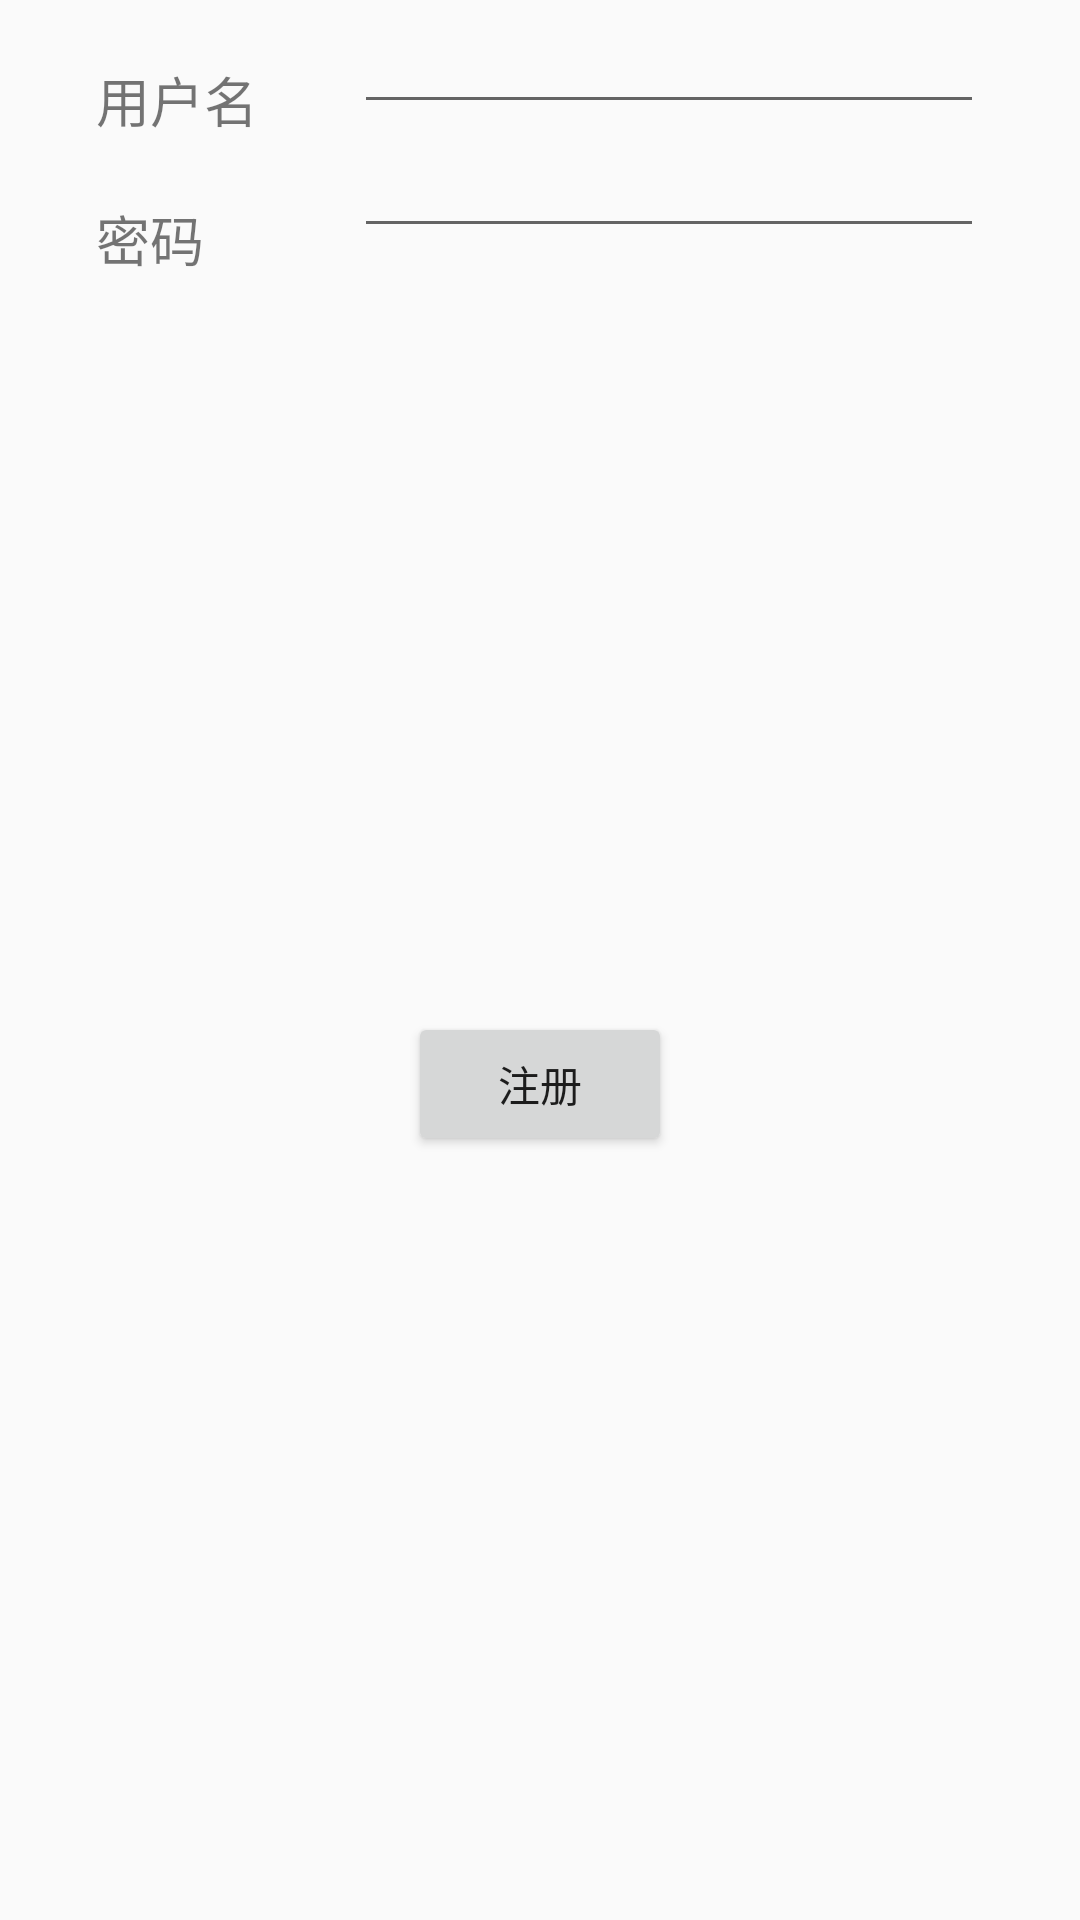

Layout XML and referenced resources for this Android screen:
<!-- AndroidManifest.xml: application theme AppTheme -->
<!-- res/layout/activity_register.xml -->
<?xml version="1.0" encoding="utf-8"?>
<androidx.constraintlayout.widget.ConstraintLayout xmlns:android="http://schemas.android.com/apk/res/android"
    xmlns:app="http://schemas.android.com/apk/res-auto"
    xmlns:tools="http://schemas.android.com/tools"
    android:layout_width="match_parent"
    android:layout_height="match_parent"
    tools:context=".login.RegisterActivity">

    <TextView
        android:id="@+id/textView"
        android:layout_width="wrap_content"
        android:layout_height="wrap_content"
        android:layout_marginTop="20dp"
        android:text="用户名"
        android:textSize="18sp"
        app:layout_constraintEnd_toStartOf="@+id/editTextTextPersonName"
        app:layout_constraintHorizontal_bias="0.5"
        app:layout_constraintStart_toStartOf="parent"
        app:layout_constraintTop_toTopOf="parent" />

    <EditText
        android:id="@+id/editTextTextPersonName"
        android:layout_width="wrap_content"
        android:layout_height="wrap_content"
        android:ems="10"
        android:inputType="textPersonName"
        app:layout_constraintEnd_toEndOf="parent"
        app:layout_constraintHorizontal_bias="0.5"
        app:layout_constraintStart_toEndOf="@+id/textView"
        app:layout_constraintTop_toTopOf="parent" />

    <TextView
        android:id="@+id/textView2"
        android:layout_width="wrap_content"
        android:layout_height="wrap_content"
        android:layout_marginTop="20dp"
        android:text="密码"
        android:textSize="18sp"
        app:layout_constraintStart_toStartOf="@+id/textView"
        app:layout_constraintTop_toBottomOf="@+id/textView" />

    <EditText
        android:id="@+id/editTextTextPassword"
        android:layout_width="wrap_content"
        android:layout_height="wrap_content"
        android:ems="10"
        android:inputType="textPassword"
        app:layout_constraintStart_toEndOf="@+id/textView2"
        app:layout_constraintStart_toStartOf="@+id/editTextTextPersonName"
        app:layout_constraintTop_toBottomOf="@+id/editTextTextPersonName" />

    <Button
        android:id="@+id/regConfBtn"
        android:layout_width="wrap_content"
        android:layout_height="wrap_content"
        android:text="注册"
        app:layout_constraintBottom_toBottomOf="parent"
        app:layout_constraintEnd_toEndOf="parent"
        app:layout_constraintHorizontal_bias="0.5"
        app:layout_constraintStart_toStartOf="parent"
        app:layout_constraintTop_toBottomOf="@+id/editTextTextPassword" />

</androidx.constraintlayout.widget.ConstraintLayout>
<!-- resources referenced by this layout -->
<resources>
  <style name="AppTheme" parent="Theme.AppCompat.Light.DarkActionBar">
          
          <item name="colorPrimary">@color/colorPrimary</item>
          <item name="colorPrimaryDark">@color/colorPrimaryDark</item>
          <item name="colorAccent">@color/colorAccent</item>
      </style>
  <!-- not gathered from this repository: default colours our renderer supplied (Android Studio template values) -->
  <color name="colorPrimary">#FF6200EE</color>
  <color name="colorPrimaryDark">#FF3700B3</color>
  <color name="colorAccent">#FF03DAC5</color>
</resources>
